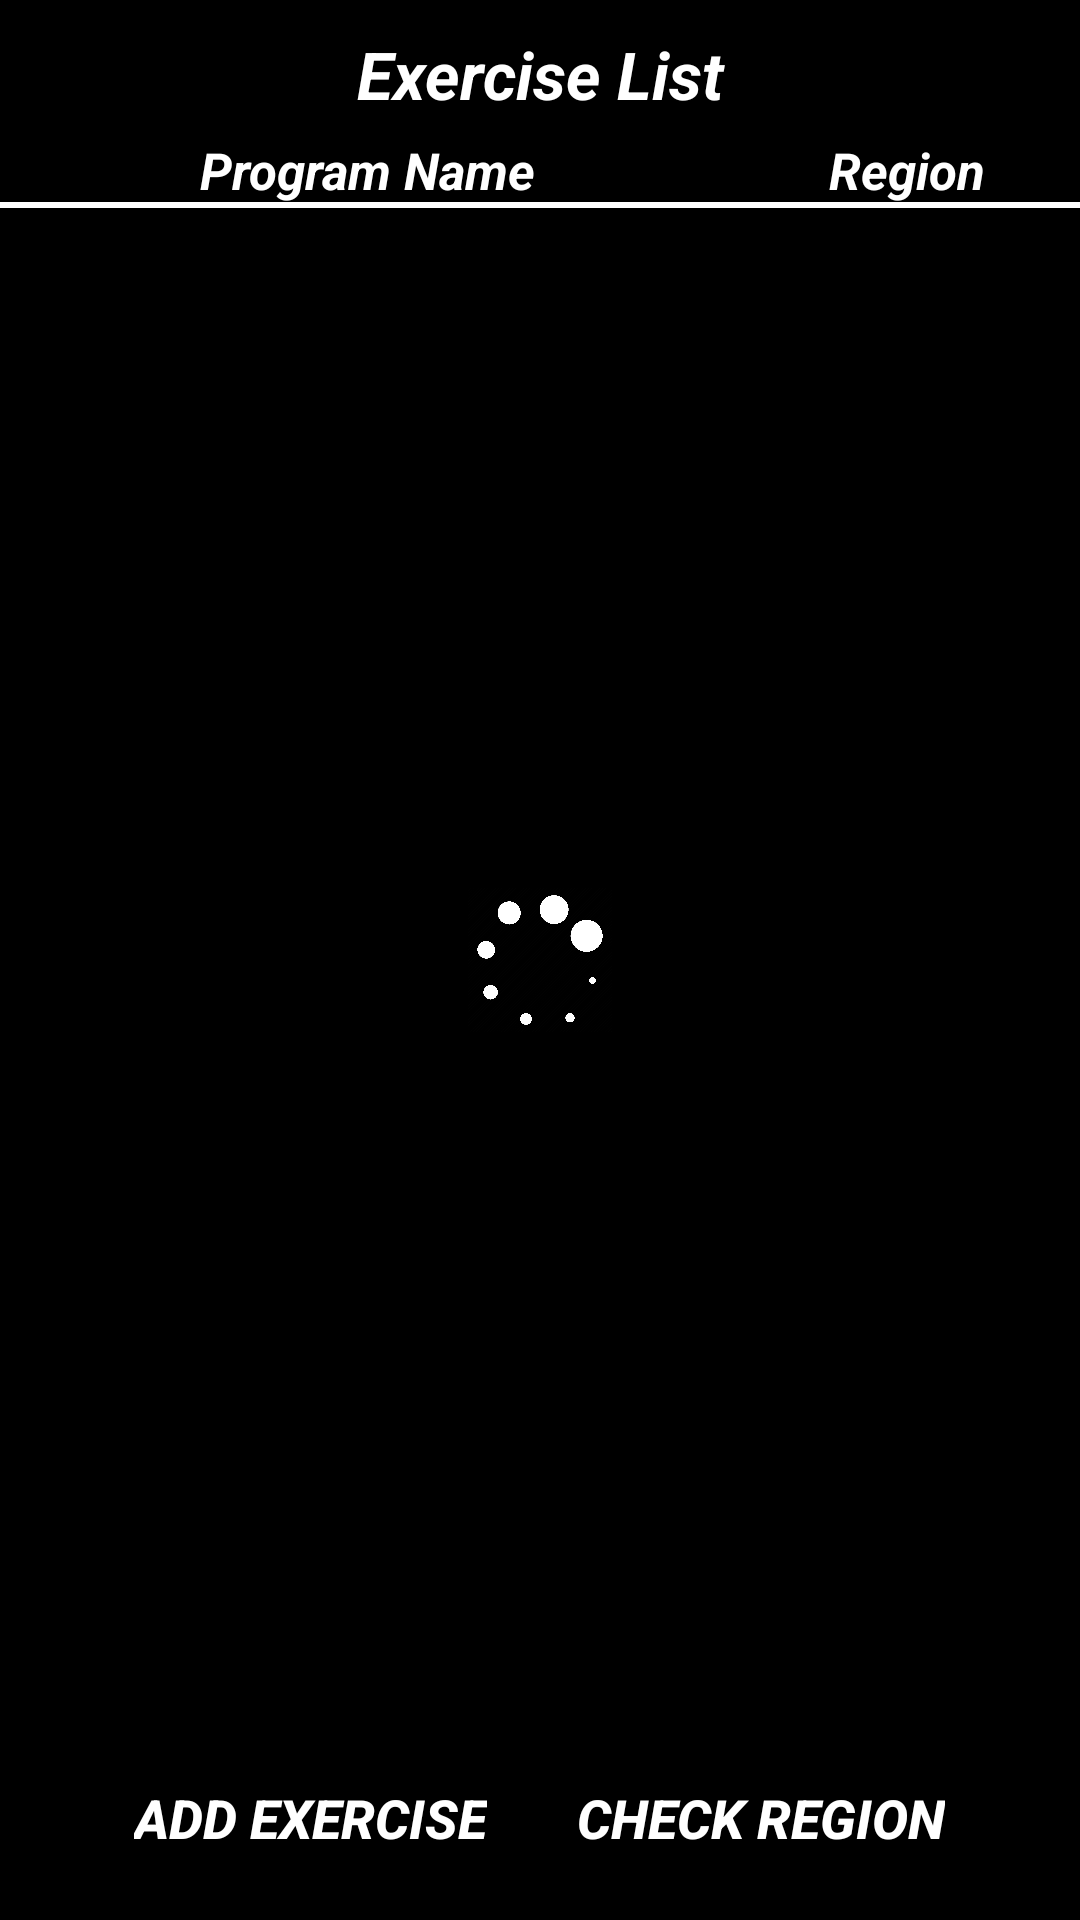

Here is an Android app screen rendered from its layout file. Give the layout XML and the strings, colors and styles it references.
<!-- AndroidManifest.xml: application theme Theme.AppCompat.DayNight.NoActionBar -->
<!-- res/layout/activity_exercise_list.xml -->
<?xml version="1.0" encoding="utf-8"?>
<RelativeLayout xmlns:android="http://schemas.android.com/apk/res/android"
    xmlns:app="http://schemas.android.com/apk/res-auto"
    xmlns:tools="http://schemas.android.com/tools"
    android:id="@+id/main"
    android:layout_width="match_parent"
    android:background="@color/dark_background_color"
    android:orientation="vertical"
    android:layout_height="match_parent"
    tools:context=".ExerciseListActivity">

    <ProgressBar
        android:layout_width="wrap_content"
        android:id="@+id/progressBar"
        android:layout_centerInParent="true"
        android:indeterminateDrawable="@drawable/custom_progress_bar"
        android:layout_height="wrap_content"/>


    <RelativeLayout
        android:layout_width="match_parent"
        android:id="@+id/activityContainer"
        android:layout_height="match_parent">

        <FrameLayout
            android:layout_width="match_parent"
            android:id="@+id/regionFragmentContainer"
            android:layout_height="wrap_content">



        </FrameLayout>

        <LinearLayout
            android:layout_width="match_parent"
            android:id="@+id/firstPartContainer"
            android:orientation="vertical"
            android:layout_alignParentTop="true"
            android:layout_marginBottom="20dp"
            android:layout_height="wrap_content">


            <TextView
                android:layout_width="match_parent"
                android:id="@+id/textViewCapital"
                android:text="Exercise List"
                android:layout_marginTop="10dp"
                android:textColor="@color/white"
                android:textStyle="italic|bold"
                android:textSize="22sp"
                android:gravity="center"
                android:layout_marginBottom="5dp"
                android:layout_height="wrap_content"/>

            <RelativeLayout
                android:id="@+id/capitalContainer"
                android:layout_width="match_parent"
                android:layout_marginBottom="20dp"
                android:layout_height="wrap_content">

                <TextView
                    android:layout_width="245dp"
                    android:textColor="@color/white"
                    android:padding="0dp"
                    android:layout_alignParentStart="true"
                    android:paddingStart="5dp"
                    android:paddingEnd="5dp"
                    android:gravity="center"
                    android:textStyle="bold|italic"
                    android:text="Program Name"
                    android:textSize="17sp"
                    android:background="@drawable/under_line_border"
                    android:layout_height="25dp"/>

                <TextView
                    android:layout_width="115dp"
                    android:textColor="@color/white"
                    android:padding="0dp"
                    android:layout_alignParentEnd="true"
                    android:textStyle="bold|italic"
                    android:gravity="center"
                    android:paddingStart="5dp"
                    android:textSize="17sp"
                    android:paddingEnd="5dp"
                    android:text="Region"
                    android:background="@drawable/under_line_border"
                    android:layout_height="25dp"/>
            </RelativeLayout>


            <ScrollView
                android:layout_width="match_parent"
                android:layout_marginBottom="60dp"
                android:layout_height="wrap_content">

                <LinearLayout
                    android:layout_width="match_parent"
                    android:id="@+id/container"
                    android:layout_marginStart="15dp"
                    android:layout_marginEnd="15dp"
                    android:orientation="vertical"
                    android:layout_height="wrap_content">



                </LinearLayout>


            </ScrollView>



        </LinearLayout>



        <RelativeLayout
            android:layout_width="match_parent"
            android:layout_alignParentBottom="true"
            android:gravity="center"
            android:layout_height="wrap_content">

            <LinearLayout
                android:layout_width="match_parent"
                android:id="@+id/secondPartContainer"
                android:layout_alignParentTop="true"
                android:orientation="vertical"
                android:layout_height="wrap_content">

                <LinearLayout
                    android:layout_width="match_parent"
                    android:id="@+id/buttonContainer"
                    android:layout_marginTop="20dp"
                    android:layout_marginBottom="10dp"
                    android:orientation="horizontal"
                    android:gravity="center"
                    android:layout_height="wrap_content">

                    <Button
                        android:layout_gravity="center_horizontal"
                        android:id="@+id/buttonAddExercise"
                        android:layout_width="wrap_content"
                        app:backgroundTint="@null"
                        android:text="Add Exercise"
                        android:layout_marginEnd="20dp"
                        android:textColor="@color/white"
                        android:textSize="18sp"
                        android:textStyle="italic|bold"
                        android:padding="5dp"
                        android:background="@drawable/border"
                        android:layout_height="wrap_content"/>

                    <Button
                        android:layout_gravity="center_horizontal"
                        android:id="@+id/buttonCheckRegion"
                        android:layout_width="wrap_content"
                        app:backgroundTint="@null"
                        android:text="Check Region"
                        android:textColor="@color/white"
                        android:textSize="18sp"
                        android:textStyle="italic|bold"
                        android:padding="5dp"
                        android:background="@drawable/border"
                        android:layout_height="wrap_content"/>

                </LinearLayout>


            </LinearLayout>




        </RelativeLayout>

    </RelativeLayout>







</RelativeLayout>
<!-- resources referenced by this layout -->
<resources>
  <color name="dark_background_color">#FF000000</color>
  <color name="white">#FFFFFFFF</color>
  
      //Text color
  <!-- drawable custom_progress_bar (drawable) -->
  <layer-list xmlns:android="http://schemas.android.com/apk/res/android">
      <item>
          <rotate
              android:fromDegrees="0"
              android:toDegrees="360"
              android:pivotX="50%"
              android:pivotY="50%"
              android:drawable="@drawable/progress_circle_icon"
              android:duration="1000"
              android:repeatCount="infinite" />
      </item>
  </layer-list>
  <!-- drawable under_line_border (drawable) -->
  <?xml version="1.0" encoding="utf-8"?>
  <layer-list xmlns:android="http://schemas.android.com/apk/res/android">
      <item android:top="-5dp"
          android:start="-5dp"
          android:end="-5dp">
          <shape android:shape="rectangle">
              <stroke
                  android:width="2dp"
                  android:color="@color/white" />
          </shape>
      </item>
  </layer-list>
  <!-- drawable progress_circle_icon: png bitmap (drawable, 48631 bytes) -->
</resources>
